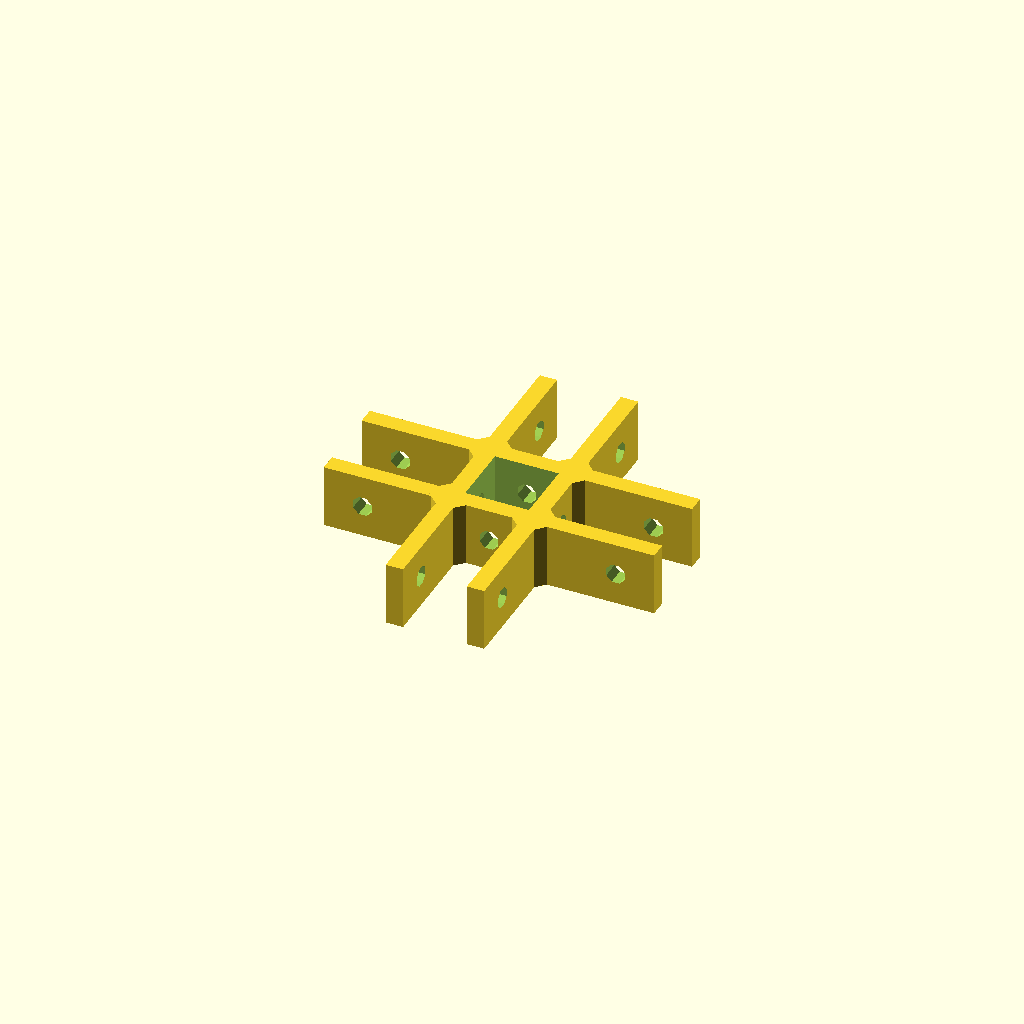
Cell 1 — every parameter at its default value.
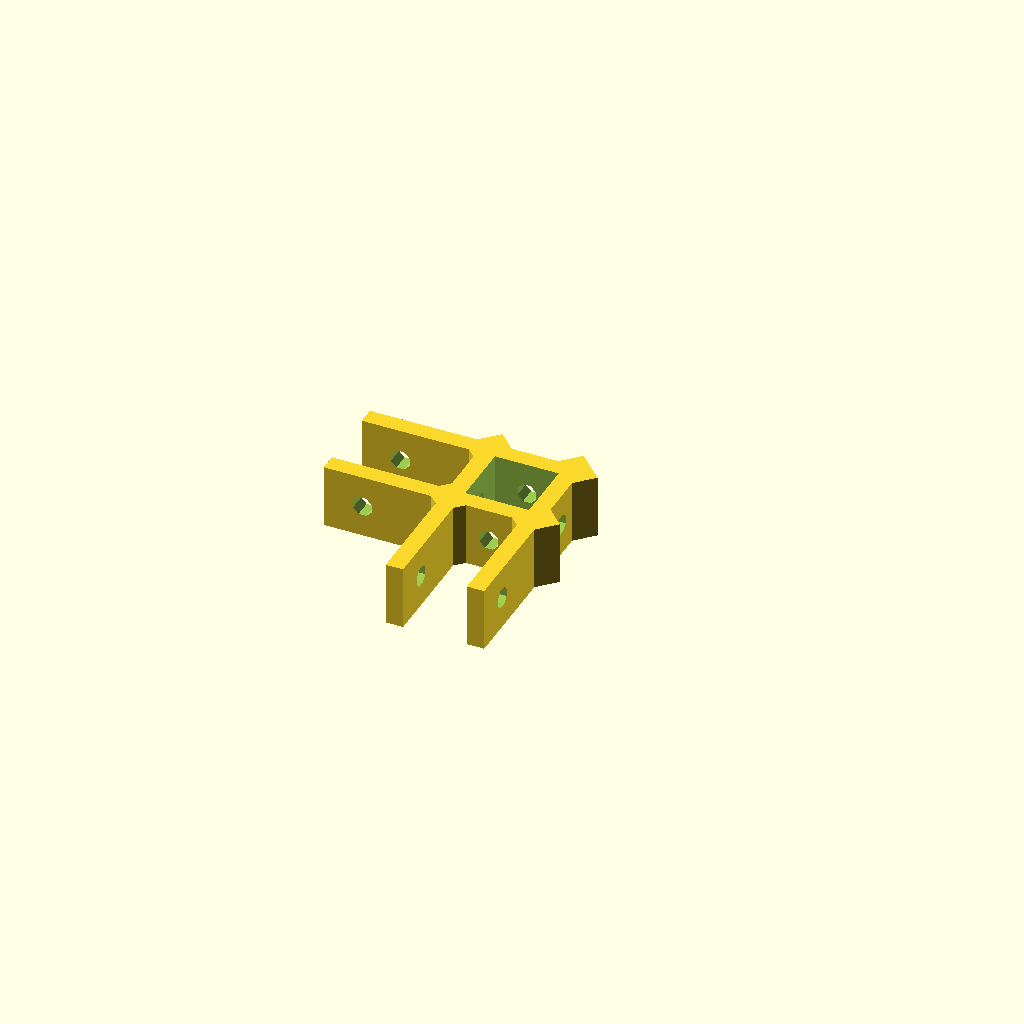
Cell 2: n = 2 (everything else at default).
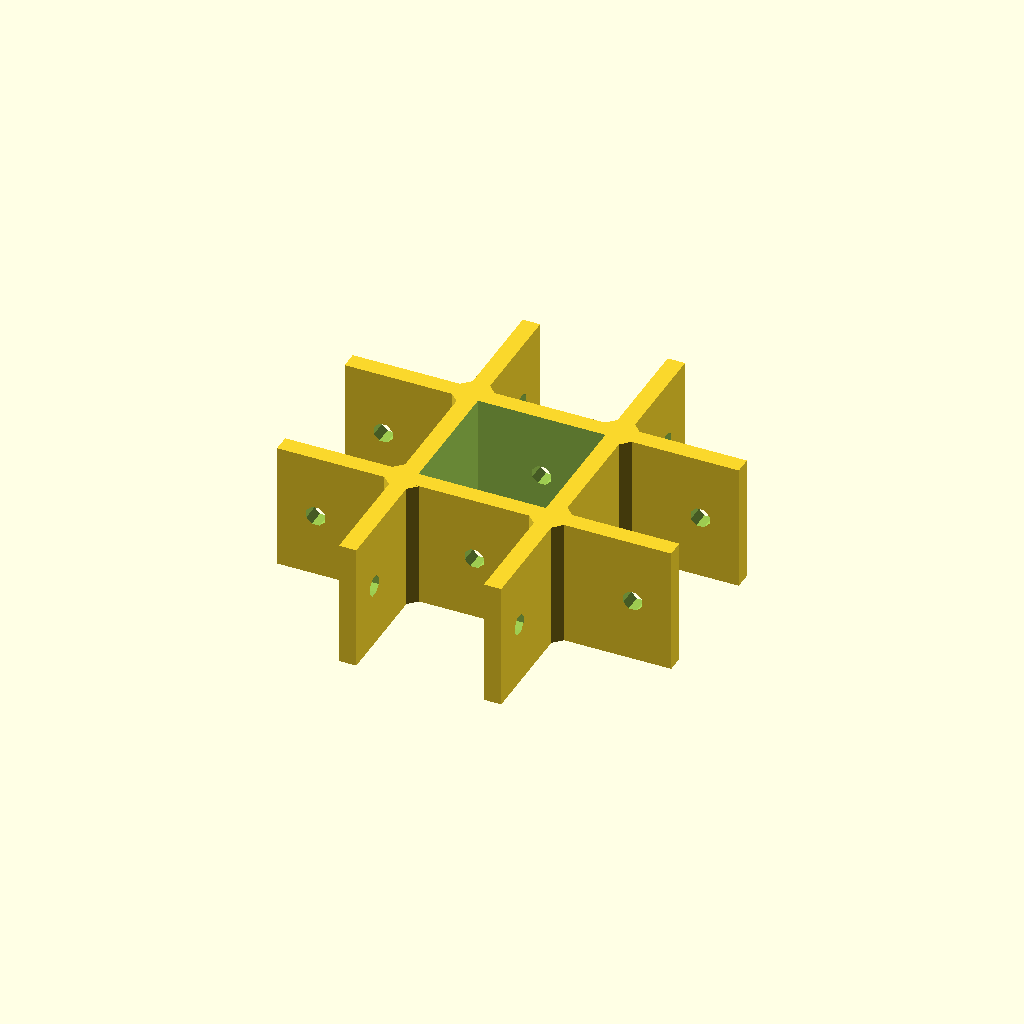
Cell 3: w = 22 (everything else at default).
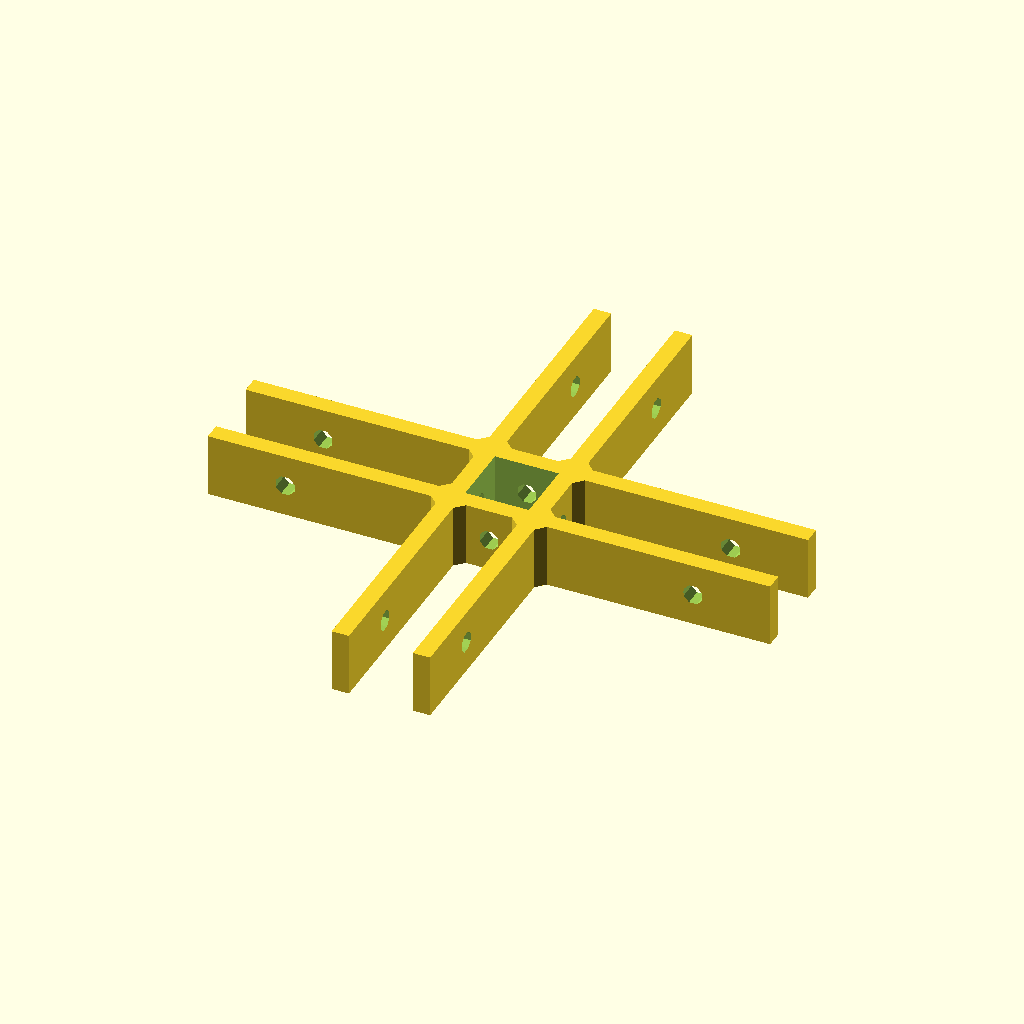
Cell 4 — l set to 40, the other parameters unchanged.
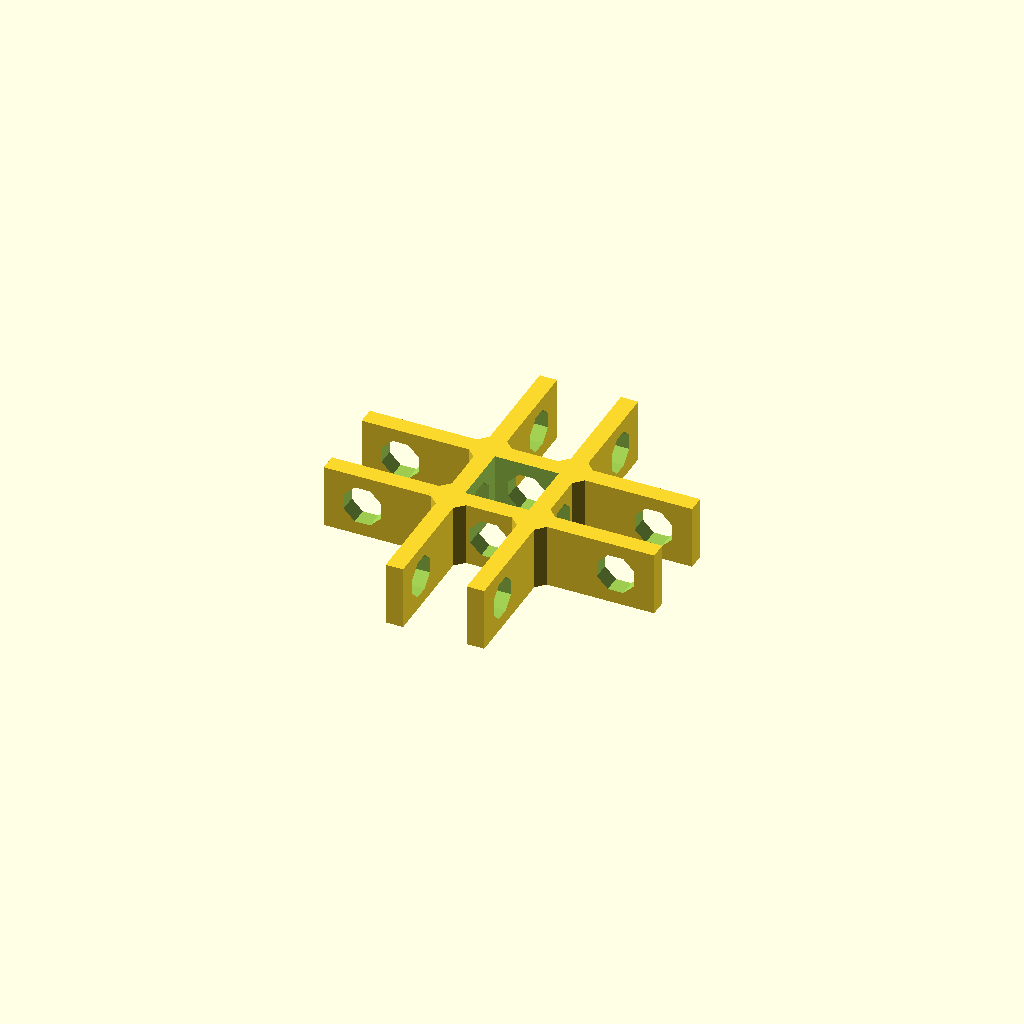
Cell 5 — p set to 7, the other parameters unchanged.
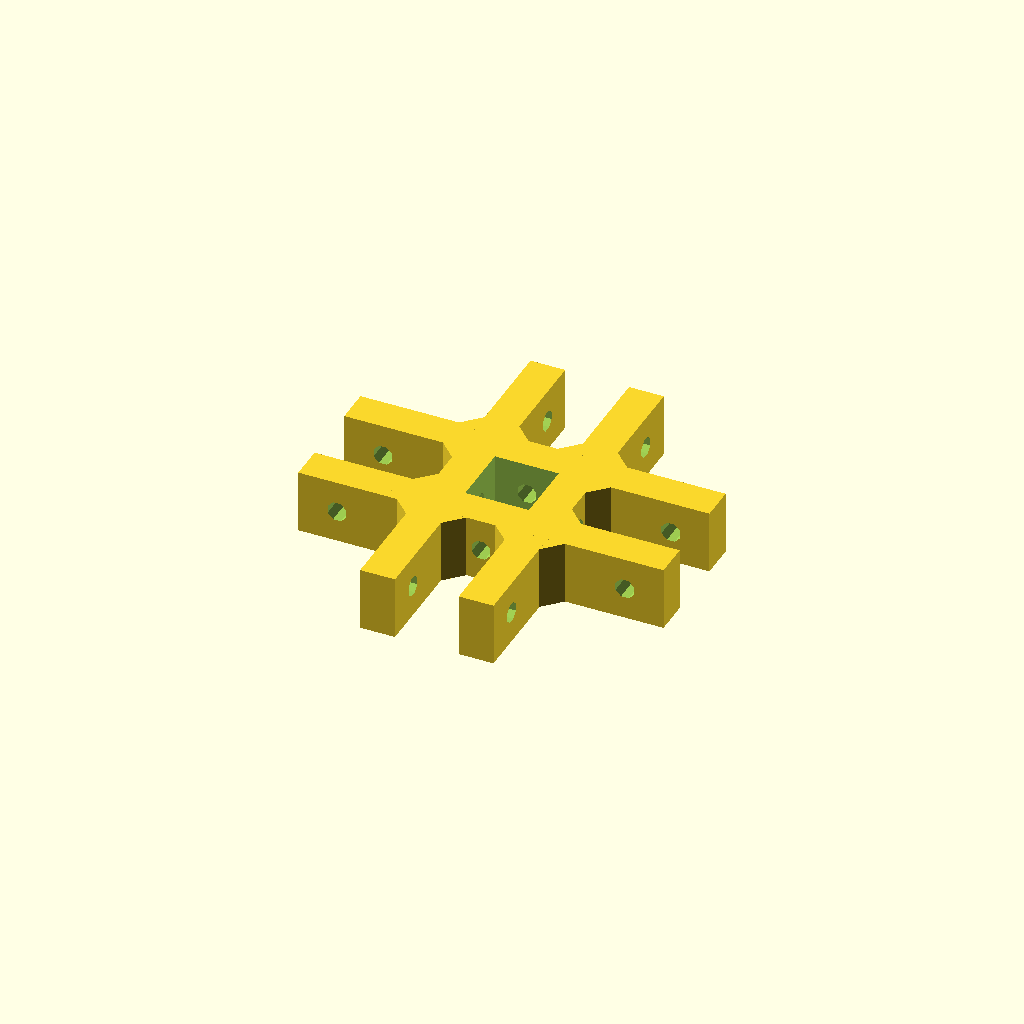
Cell 6: the same model with t = 6.
One fixed orthographic camera (rotation 55°, 0°, 25°; colour scheme Cornfield) for every cell.
OpenSCAD source file scadFiles/430334/976927.scad:
// beam width

w = 11;



// beam support length

l = 20;



// hole diameter

p = 3.5;



// material thickness

t = 3;



// 3 or 4 way joint

n = 4; // [ 2, 3, 4 ]



$fn = 8;





difference()

{

	union()

	{

		for ( z = [ 1 : n ] ) rz( z * 90 )

			for ( x = [ -1, +1 ] )

				txy( x*( t/2 + w/2 ), l/2 + w/2 + t )

					cbox( t, l, w );



		for ( a = [ -1, +1 ], b = [ -1, +1 ] )

			txy( a*w/2+a*t/2, b*w/2+b*t/2 )

				ccyl( r = t*1.5, h = w, $fn = 4 );



		cbox( w+t+t, w+t+t, w );

	}



	for ( a = [ -1, 0, +1 ] )

		tx( a*( l/3*2 + w/2 + t ) )

			rx( 90 )

				rz( 180/8 )

					ccyl( r = p/2, h = w+t*3 );



	for ( a = [ +1, 0, -1 ] )

		ty( a*( l/3*2 + w/2 + t ) )

			ry( 90 )

				rz( 180/8 )

					ccyl( r = p/2, h = w+t*3 );



	cbox( w, w, w*2 );

}





/// lazy.scad 1.2

/// a collection of useful macros for the lazy OpenSCAD programmer

/// http://www.thingiverse.com/thing:512443

// single axis translations

module tx( x ) translate( [ x, 0, 0 ] ) for(c=[0:$children-1])child(c);

module ty( y ) translate( [ 0, y, 0 ] ) for(c=[0:$children-1])child(c);

module tz( z ) translate( [ 0, 0, z ] ) for(c=[0:$children-1])child(c);

// 2d translations

module txy( x, y ) translate( [ x, y, 0 ] ) for(c=[0:$children-1])child(c);

module tyz( y, z ) translate( [ 0, y, z ] ) for(c=[0:$children-1])child(c);

module txz( x, z ) translate( [ x, 0, z ] ) for(c=[0:$children-1])child(c);

// 3d translation

module txyz( x, y, z ) translate( [ x, y, z ] ) for(c=[0:$children-1])child(c);

// single axis rotations

module rx( a ) rotate( [ a, 0, 0 ] ) for(c=[0:$children-1])child(c);

module ry( a ) rotate( [ 0, a, 0 ] ) for(c=[0:$children-1])child(c);

module rz( a ) rotate( [ 0, 0, a ] ) for(c=[0:$children-1])child(c);

// centered box (cube)

module cbox( x, y, z, t, xyz ) assign( s = (xyz==undef?[x,y,z]:xyz) ) if ( t == undef || t == 0 ) cube( s, center = true ); else difference() { cbox( xyz = (t>0?s:s-2*[t,t,t]) ); cbox( xyz = (t>0?s-2*[t,t,t]:s) ); }

// centered cylinder

module ccyl( d, h, d1, d2, r, r1, r2 )

cylinder( h = h, r = ( d == undef ? r : d/2 ), r1 = ( d1 == undef ? r1 : d1/2 ), r2 = ( d2 == undef ? r2 : d2 / 2 ), center = true );

/// end lazy.scad
Customizer parameters (derived from the source; name, type, default, range or options):
w: number, default 11
l: number, default 20
p: number, default 3.5
t: number, default 3
n: number, default 4, options 2, 3, 4
